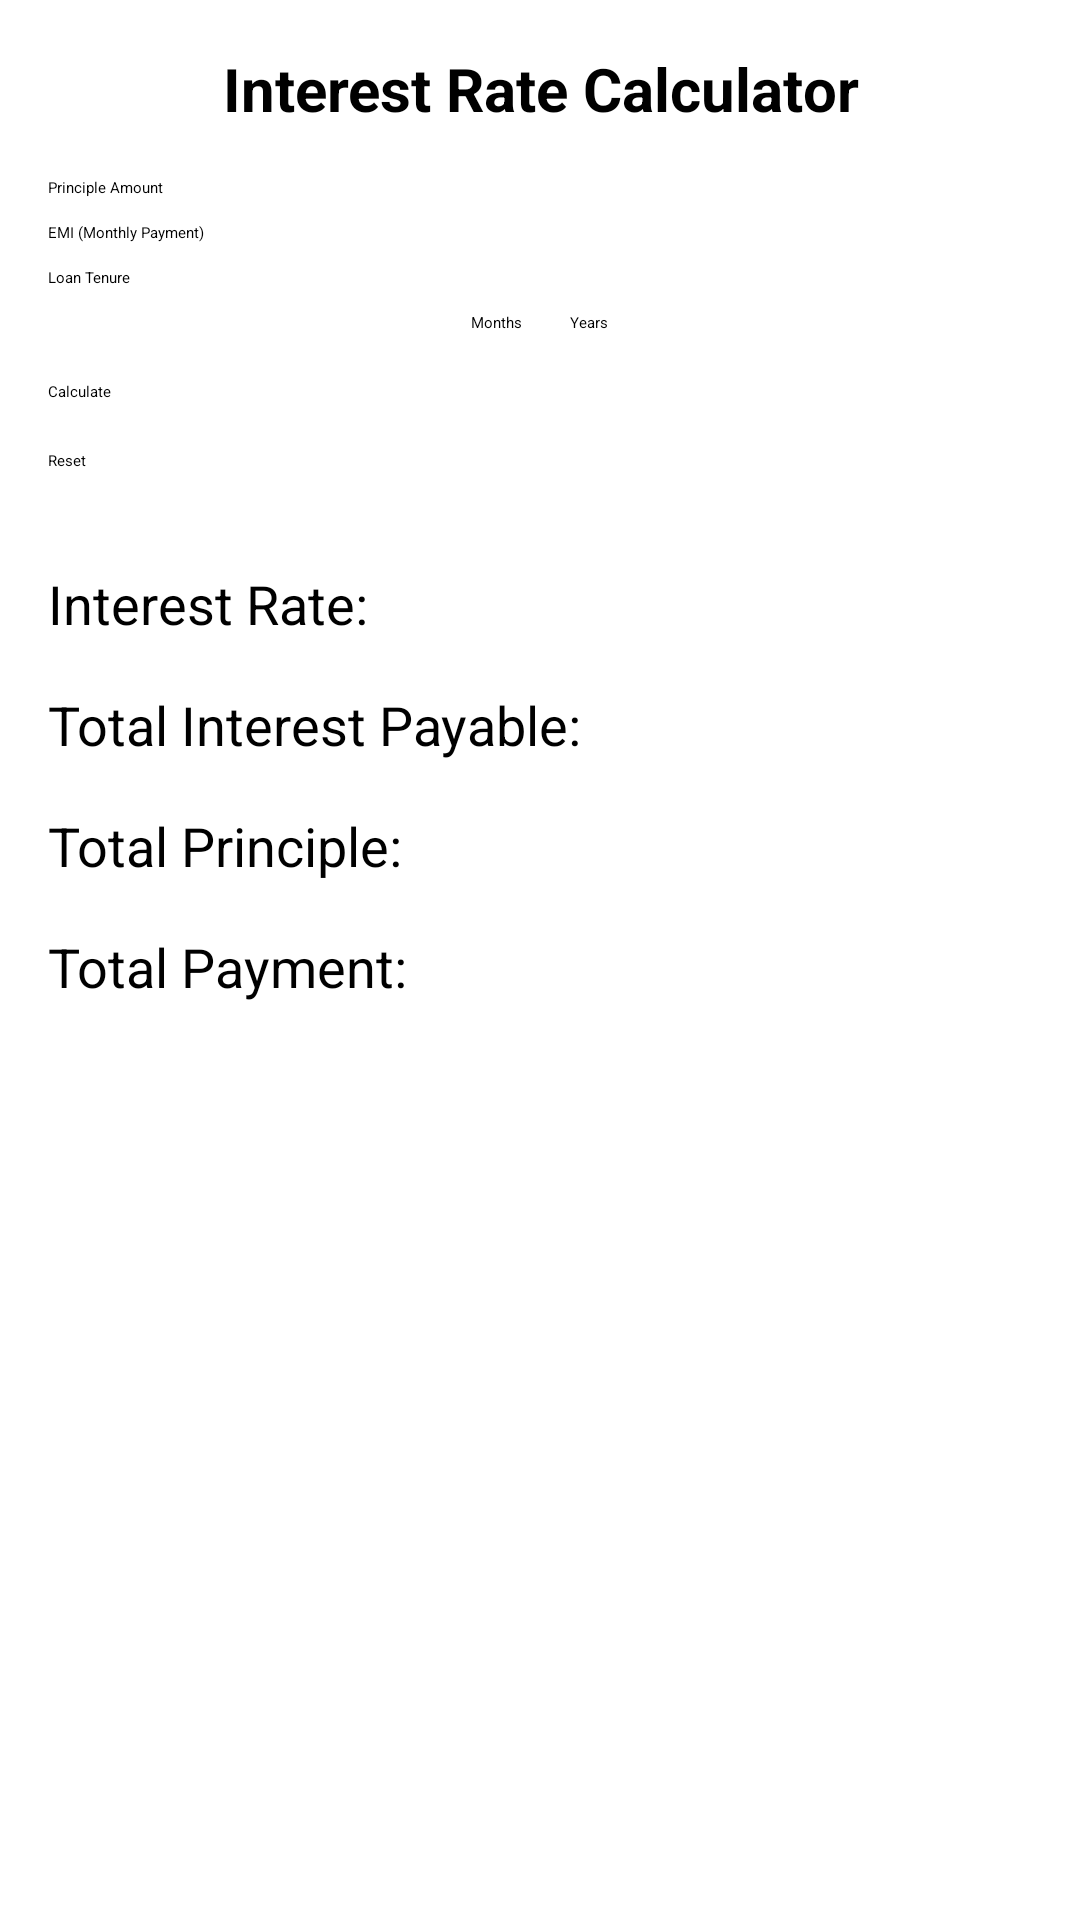

Write the Android layout XML for this screen, with the resource values it uses.
<!-- AndroidManifest.xml: application theme Theme.FinalCalculator -->
<!-- res/layout/activtiy_interest_rate_calculator.xml -->
<?xml version="1.0" encoding="utf-8"?>
<LinearLayout xmlns:android="http://schemas.android.com/apk/res/android"
    xmlns:tools="http://schemas.android.com/tools"
    android:layout_width="match_parent"
    android:layout_height="match_parent"
    android:orientation="vertical"
    android:padding="16dp"
    tools:context=".MainActivity"
    >

    <TextView
        android:layout_width="match_parent"
        android:layout_height="wrap_content"
        android:text="Interest Rate Calculator"
        android:textSize="20sp"
        android:textStyle="bold"
        android:gravity="center"
        android:layout_marginBottom="16dp"/>

    <EditText
        android:id="@+id/principle_amount_edittext"
        android:layout_width="match_parent"
        android:layout_height="wrap_content"
        android:hint="Principle Amount"
        android:inputType="numberDecimal"
        android:layout_marginBottom="8dp"/>

    <EditText
        android:id="@+id/emi_edittext"
        android:layout_width="match_parent"
        android:layout_height="wrap_content"
        android:hint="EMI (Monthly Payment)"
        android:inputType="numberDecimal"
        android:layout_marginBottom="8dp"/>

    <EditText
        android:id="@+id/loan_tenure_edittext"
        android:layout_width="match_parent"
        android:layout_height="wrap_content"
        android:hint="Loan Tenure"
        android:inputType="number"
        android:layout_marginBottom="8dp"/>

    <RadioGroup
        android:id="@+id/tenure_radio_group"
        android:layout_width="match_parent"
        android:layout_height="wrap_content"
        android:orientation="horizontal"
        android:gravity="center">

        <RadioButton
            android:id="@+id/radio_months"
            android:layout_width="wrap_content"
            android:layout_height="wrap_content"
            android:text="Months"
            android:checked="true"
            android:layout_marginEnd="8dp"/>

        <RadioButton
            android:id="@+id/radio_years"
            android:layout_width="wrap_content"
            android:layout_height="wrap_content"
            android:text="Years"
            android:layout_marginStart="8dp"/>
    </RadioGroup>

    <Button
        android:id="@+id/calculate_button"
        android:layout_width="match_parent"
        android:layout_height="wrap_content"
        android:text="Calculate"
        android:layout_marginTop="16dp"
        android:layout_marginBottom="16dp"/>

    <Button
        android:id="@+id/reset_button"
        android:layout_width="match_parent"
        android:layout_height="wrap_content"
        android:text="Reset"
        android:layout_marginBottom="16dp"/>

    <TextView
        android:id="@+id/interest_rate_textview"
        android:layout_width="match_parent"
        android:layout_height="wrap_content"
        android:text="Interest Rate: "
        android:textSize="18sp"
        android:layout_marginTop="16dp"/>

    <TextView
        android:id="@+id/total_interest_textview"
        android:layout_width="match_parent"
        android:layout_height="wrap_content"
        android:text="Total Interest Payable: "
        android:textSize="18sp"
        android:layout_marginTop="16dp"/>

    <TextView
        android:id="@+id/total_principle_textview"
        android:layout_width="match_parent"
        android:layout_height="wrap_content"
        android:text="Total Principle: "
        android:textSize="18sp"
        android:layout_marginTop="16dp"/>

    <TextView
        android:id="@+id/total_payment_textview"
        android:layout_width="match_parent"
        android:layout_height="wrap_content"
        android:text="Total Payment: "
        android:textSize="18sp"
        android:layout_marginTop="16dp"/>

</LinearLayout>
<!-- resources referenced by this layout -->
<resources>

</resources>
